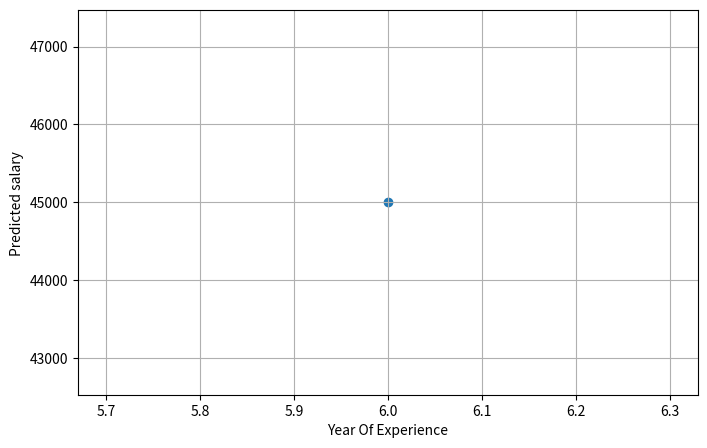

Write Python code to recreate this figure.
# 3. Consider below task
# 1. Train linear regression model.
# 2. Predict salary for 6 years of experience.
# 3. Plot regression line using matplotlib.
# Dataset

#     Experience       Salary
#        1             20000
#        2             25000
#        3             30000
#        4             35000
#        5             40000


# Expected Output
# Predicted Salary for 6 Years Experience: ₹45000
# Graph should display:
# • Data points
# • Regression line


# 4. Why is KNN called a lazy learner?
# 5. What happens if K is too small?
# 6. What happens if K is too large?
# 7. Why does linear regression minimize squared error?
# 8. What is the difference between MSE and R2?
# 9. Why R2 cannot be greater than 1?
# 10. Can KNN be used for regression?

import numpy as np
import matplotlib.pyplot as plt 

def SimpleLinearRegression():
    
    border = "- " * 50
    # Dataset
        
    # Mean of X:
    # X̄ = sum(X_i) / n
    
    X = [1,2,3,4,5]
    
    # Mean of Y:
    # Ȳ = sum(Y_i) / n
    
    
    Y = [20000,25000,30000,35000,40000]
    
    print(border)
    
    print("Independent Variable ( X )  :",X)
    print("Dependent Variable ( Y ): ",Y)
    
    print(border)
    
    mean_X = np.mean(X)
    mean_Y = np.mean(Y)
    
    
    print("Mean of ( X ) is ( Independent Variable) : ", mean_X)
    print("Mean of ( Y ) is ( Dependent variable) : ", mean_Y)
    print(border)
    
    
    # Y = mX + C "intercept of line is C"
    
    # m = (sum(x-X_bar) * (Y- Y_bar)) / (Sum(X- X_bar) **2 )   "m = mean slope" 
    
    # calculate the length of Independent variable 
    
    independentLength  = len(X)
    # print(independentLength)
    # print(border)
    
    numerator =  0
    denominator = 0 
    # numerator   = sum((X_i - X̄) * (Y_i - Ȳ))
    # denominator = sum((X_i - X̄)^2)
    for i in range(independentLength):
        numerator = numerator + ((X[i] - mean_X) * (Y[i] - mean_Y))
        denominator = denominator + ((X[i] - mean_X)**2)
        
    
    # Slope (m) formula:
    # m = numerator / denominator
    m = numerator / denominator
    print("Slope (m) :", m)
        
    print(border)
    
    # Intercept (C) formula:
    # C = Ȳ - m * X̄
    C = mean_Y - m * mean_X
    print("Intercept ( C ) : ",C)
    
    print(border)
    
    # Linear Regression Equation:
    # Y = m * X + C
    
    X_array= np.array(X)
    
    m = np.float64(m)
    C = np.float64(C)
    
    Y = m * X_array + C
    print("Linear Equation : ", Y )
    
    X_new = 6
    Y_new = m * X_new + C
    print(f"Predicted Y for X = {X_new}:", Y_new)
    # print(border)
    
    plt.figure(figsize=(8,5))
    plt.scatter(X_new,Y_new)
    plt.xlabel("Year Of Experience")
    plt.ylabel("Predicted salary ")
    plt.grid(True)
    plt.show()
    


def main():
    SimpleLinearRegression()

if __name__ == "__main__":
    main()
    
